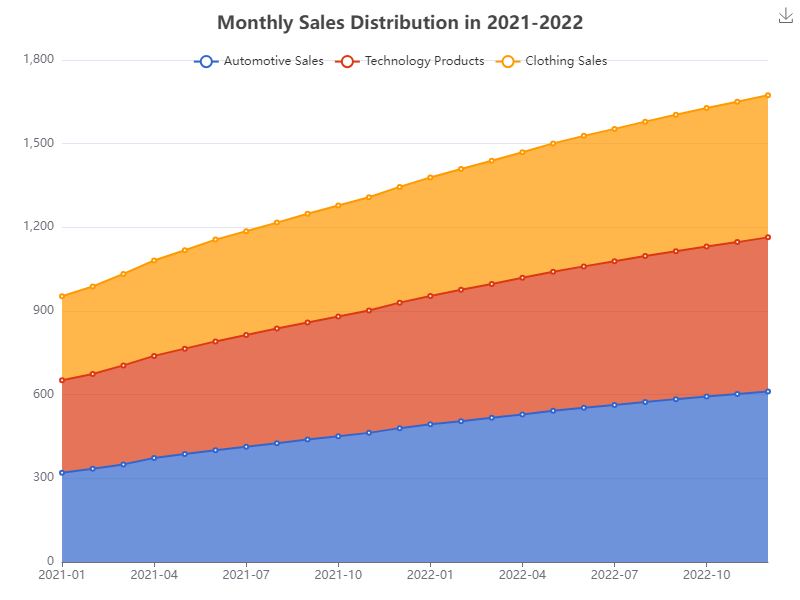

The data file committed next to this chart (first rows):
Date, Automotive Sales, Technology Products, Clothing Sales
2021-01, 320, 332, 301
2021-02, 334, 340, 314
2021-03, 350, 355, 328
2021-04, 373, 366, 342
2021-05, 387, 378, 353
2021-06, 401, 390, 365
2021-07, 413, 401, 372
2021-08, 426, 411, 380
2021-09, 439, 420, 390
2021-10, 451, 429, 398
2021-11, 463, 439, 406
2021-12, 480, 450, 415
2022-01, 494, 460, 425
2022-02, 505, 471, 433
2022-03, 517, 480, 442
2022-04, 529, 490, 450
2022-05, 542, 499, 460
2022-06, 553, 507, 468
2022-07, 563, 515, 475
2022-08, 574, 523, 482
2022-09, 584, 530, 490
2022-10, 593, 538, 497
2022-11, 602, 545, 503
2022-12, 611, 553, 510
